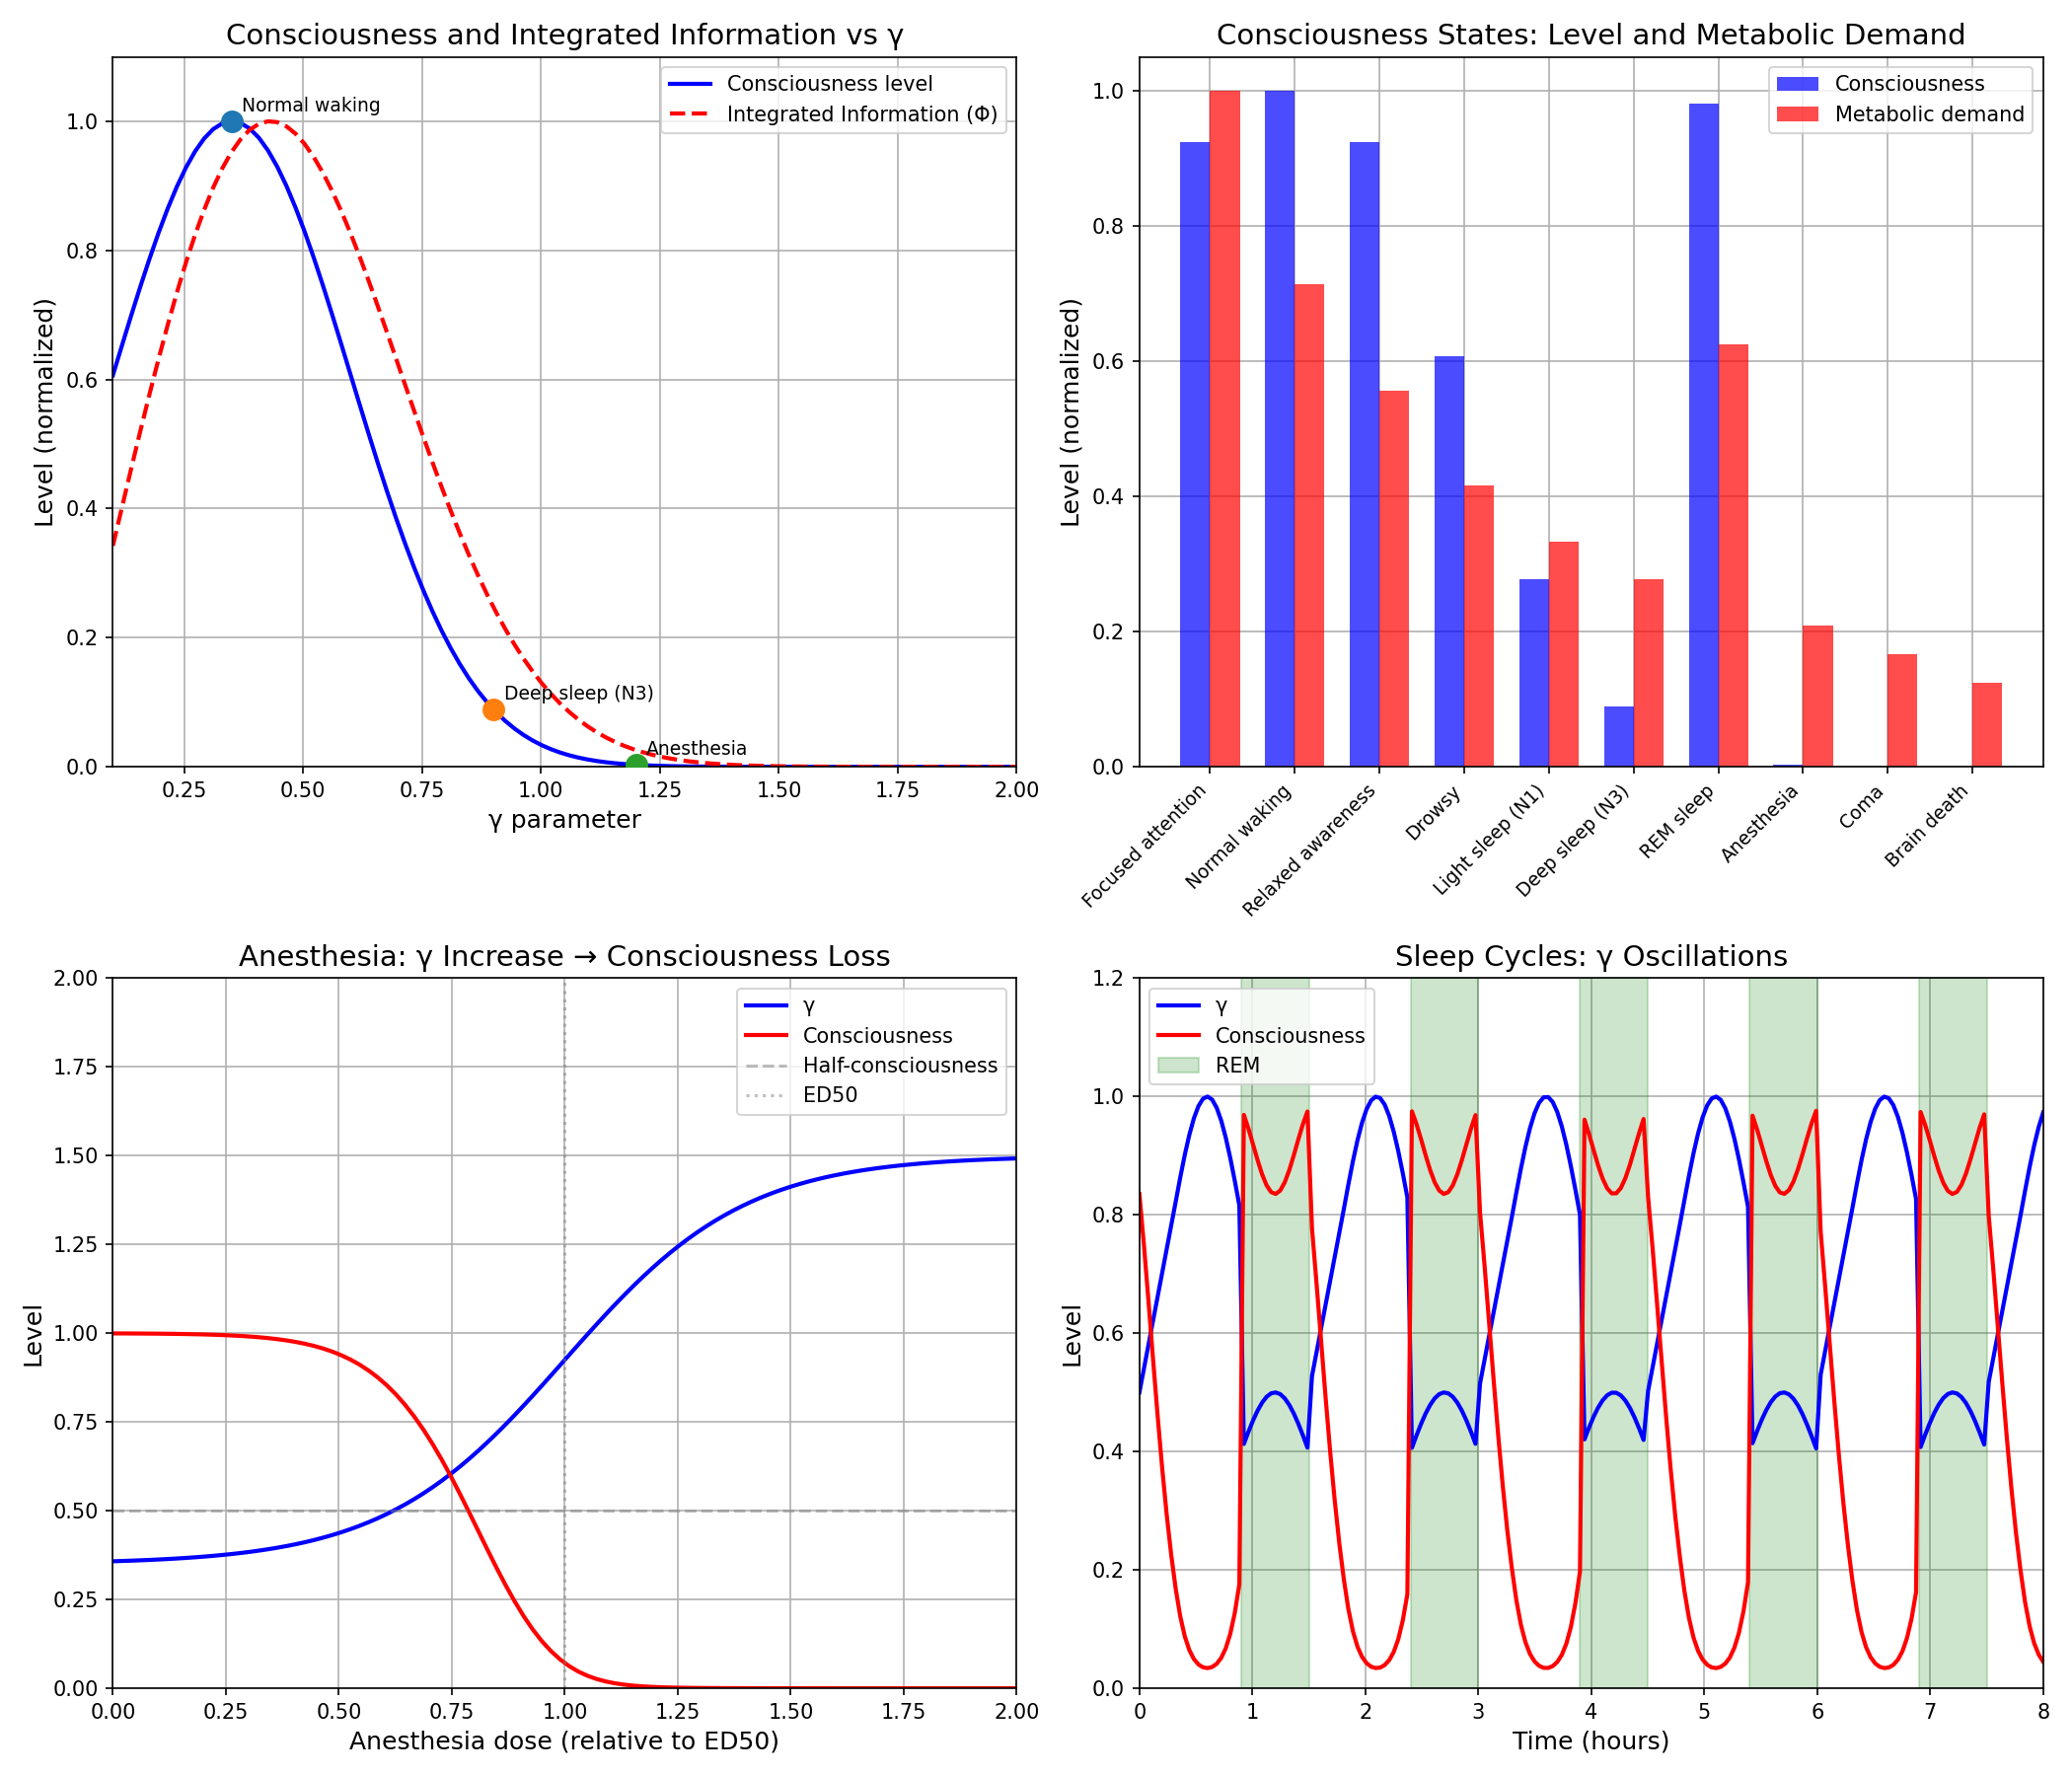

Reproduce this figure in Python.
"""
Synchronism Chemistry Session #21: Consciousness and Coherence

Explores how γ relates to:
- Neural synchrony and consciousness
- States of consciousness (awake, sleep, anesthesia, coma)
- Integrated Information Theory (IIT) through γ lens
- The "hard problem" as coherence question

Key hypothesis: Consciousness is characterized by very low γ in neural
processing - a coherent information state maintained by metabolic energy.
"""

import numpy as np
import matplotlib.pyplot as plt
from scipy import stats

# Set style
plt.style.use('default')
plt.rcParams['figure.facecolor'] = 'white'
plt.rcParams['axes.grid'] = True
plt.rcParams['axes.axisbelow'] = True


def neural_gamma_from_synchrony(synchrony_index):
    """
    Map neural synchrony to γ parameter.

    Synchrony index: 0 (no synchrony) to 1 (perfect synchrony)
    γ = 2 / √N_corr

    If synchrony S correlates with N_corr:
    N_corr ~ 1 / (1 - S)  for S < 1
    γ ~ 2 × √(1 - S)
    """
    S = np.clip(synchrony_index, 0, 0.99)
    N_corr = 1 / (1 - S + 1e-10)
    gamma = 2 / np.sqrt(N_corr)
    return gamma


def integrated_information(gamma, n_nodes=1000):
    """
    Integrated Information (Φ) as function of γ.

    IIT proposes Φ as measure of consciousness.
    In our framework:

    Φ ~ (Mutual information across partition) × (Number of ways to partition)

    Low γ → High correlations → High mutual information → High Φ
    But very low γ → Too rigid → Low effective Φ

    Φ peaks at intermediate low γ (around 0.3-0.5)
    """
    # Mutual information scales with correlations
    N_corr = (2 / gamma) ** 2 if gamma > 0.1 else 400
    MI = np.log2(N_corr)  # Mutual information

    # Number of meaningful partitions
    # Too low γ: everything correlated, few partitions matter
    # Too high γ: nothing correlated, partitions meaningless
    partition_factor = gamma * np.exp(-gamma / 2)

    # Integrated information
    Phi = MI * partition_factor * np.exp(-(gamma - 0.4) ** 2 / 0.2)

    return max(0, Phi)


def consciousness_level(gamma):
    """
    Map γ to consciousness level.

    Based on hypothesis that consciousness requires:
    1. Low γ (coherent processing) - but not too low (rigid)
    2. Optimal around γ ~ 0.3-0.5

    Consciousness ~ exp(-(γ - γ_conscious)²/σ²)
    """
    gamma_conscious = 0.35  # Optimal γ for consciousness
    sigma = 0.25

    # Consciousness peaks at γ_conscious
    C = np.exp(-(gamma - gamma_conscious) ** 2 / (2 * sigma ** 2))

    return C


def metabolic_requirement(gamma, C_baseline=20):
    """
    Metabolic power required to maintain γ.

    From Session #18: Life maintains low γ through energy.
    Lower γ requires MORE energy.

    P = P_baseline × (2/γ)
    """
    P = C_baseline * (2 / gamma) if gamma > 0.1 else C_baseline * 20
    return P


def state_of_consciousness_gamma():
    """
    Return γ values for different states of consciousness.

    Based on:
    - Synchrony measurements
    - Metabolic activity
    - Information processing capacity
    """
    return {
        'Focused attention': 0.25,
        'Normal waking': 0.35,
        'Relaxed awareness': 0.45,
        'Drowsy': 0.60,
        'Light sleep (N1)': 0.75,
        'Deep sleep (N3)': 0.90,
        'REM sleep': 0.40,
        'Anesthesia': 1.20,
        'Coma': 1.50,
        'Brain death': 2.00,
    }


def eeg_band_correlation(band):
    """
    Map EEG bands to expected γ values.

    Higher frequency bands → Higher synchrony → Lower γ
    """
    bands = {
        'delta': (0.5, 4, 1.0),     # Deep sleep
        'theta': (4, 8, 0.7),       # Drowsy, meditation
        'alpha': (8, 13, 0.5),      # Relaxed awareness
        'beta': (13, 30, 0.4),      # Active thinking
        'gamma': (30, 100, 0.3),    # Focused attention, consciousness
    }

    if band in bands:
        return bands[band][2]  # Return γ value
    return 1.0  # Default


def anesthesia_effect(dose, dose_50=1.0):
    """
    Effect of anesthesia on γ.

    Anesthesia disrupts neural correlations → γ increases.
    At sufficient dose, γ → 1.5+ and consciousness is lost.
    """
    # Sigmoid model for γ increase with dose
    gamma_awake = 0.35
    gamma_anesthetized = 1.50

    effect = 1 / (1 + np.exp(-5 * (dose - dose_50)))
    gamma = gamma_awake + (gamma_anesthetized - gamma_awake) * effect

    return gamma


def sleep_cycle_gamma(time_hours, cycle_length=1.5):
    """
    γ during sleep cycle.

    Sleep cycles through stages with different γ:
    - Start high (drowsy)
    - Drop to deep sleep (high γ)
    - Rise to REM (lower γ, dreams)
    - Repeat
    """
    # Normalize time to cycle
    t_cycle = (time_hours % cycle_length) / cycle_length

    if t_cycle < 0.2:
        # Transition to sleep
        gamma = 0.5 + 0.3 * t_cycle / 0.2
    elif t_cycle < 0.6:
        # Deep sleep
        gamma = 0.8 + 0.2 * np.sin(np.pi * (t_cycle - 0.2) / 0.4)
    else:
        # REM
        gamma = 0.4 + 0.1 * np.sin(np.pi * (t_cycle - 0.6) / 0.4)

    return gamma


# ============ MAIN ANALYSIS ============

if __name__ == "__main__":
    print("=" * 60)
    print("Session #21: Consciousness and Coherence")
    print("=" * 60)

    # Create figure with 4 panels
    fig, axes = plt.subplots(2, 2, figsize=(14, 12))

    # ============ PANEL 1: Consciousness Level vs γ ============
    ax1 = axes[0, 0]

    gamma_range = np.linspace(0.1, 2.0, 100)
    consciousness = [consciousness_level(g) for g in gamma_range]
    phi = [integrated_information(g) for g in gamma_range]

    # Normalize phi
    phi = np.array(phi)
    phi = phi / max(phi) if max(phi) > 0 else phi

    ax1.plot(gamma_range, consciousness, 'b-', linewidth=2, label='Consciousness level')
    ax1.plot(gamma_range, phi, 'r--', linewidth=2, label='Integrated Information (Φ)')

    # Mark states
    states = state_of_consciousness_gamma()
    for state, g in states.items():
        c = consciousness_level(g)
        if state in ['Normal waking', 'Deep sleep (N3)', 'Anesthesia']:
            ax1.scatter([g], [c], s=100, zorder=5)
            ax1.annotate(state, (g, c), textcoords="offset points",
                        xytext=(5, 5), fontsize=9)

    ax1.set_xlabel('γ parameter', fontsize=12)
    ax1.set_ylabel('Level (normalized)', fontsize=12)
    ax1.set_title('Consciousness and Integrated Information vs γ', fontsize=14)
    ax1.legend()
    ax1.set_xlim(0.1, 2.0)
    ax1.set_ylim(0, 1.1)

    print("\n1. CONSCIOUSNESS VS γ")
    print("-" * 40)
    print(f"Peak consciousness at γ ≈ 0.35")
    print(f"Consciousness requires low but not minimal γ")

    # ============ PANEL 2: States of Consciousness ============
    ax2 = axes[0, 1]

    states = state_of_consciousness_gamma()
    state_names = list(states.keys())
    gamma_values = list(states.values())
    consciousness_values = [consciousness_level(g) for g in gamma_values]
    metabolic_values = [metabolic_requirement(g) for g in gamma_values]

    # Normalize metabolic
    metabolic_values = np.array(metabolic_values)
    metabolic_values = metabolic_values / max(metabolic_values)

    x = np.arange(len(state_names))
    width = 0.35

    ax2.bar(x - width/2, consciousness_values, width, label='Consciousness', color='blue', alpha=0.7)
    ax2.bar(x + width/2, metabolic_values, width, label='Metabolic demand', color='red', alpha=0.7)

    ax2.set_xticks(x)
    ax2.set_xticklabels(state_names, rotation=45, ha='right', fontsize=9)
    ax2.set_ylabel('Level (normalized)', fontsize=12)
    ax2.set_title('Consciousness States: Level and Metabolic Demand', fontsize=14)
    ax2.legend()

    print("\n2. STATES OF CONSCIOUSNESS")
    print("-" * 40)
    print(f"{'State':<20} {'γ':>6} {'Consciousness':>12} {'Metabolic':>10}")
    for state, g in states.items():
        c = consciousness_level(g)
        m = metabolic_requirement(g) / metabolic_requirement(0.35)
        print(f"{state:<20} {g:>6.2f} {c:>12.2f} {m:>10.2f}")

    # ============ PANEL 3: Anesthesia Effects ============
    ax3 = axes[1, 0]

    doses = np.linspace(0, 2, 100)
    gamma_anesthesia = [anesthesia_effect(d) for d in doses]
    consciousness_anesthesia = [consciousness_level(g) for g in gamma_anesthesia]

    ax3.plot(doses, gamma_anesthesia, 'b-', linewidth=2, label='γ')
    ax3.plot(doses, consciousness_anesthesia, 'r-', linewidth=2, label='Consciousness')
    ax3.axhline(0.5, color='gray', linestyle='--', alpha=0.5, label='Half-consciousness')
    ax3.axvline(1.0, color='gray', linestyle=':', alpha=0.5, label='ED50')

    ax3.set_xlabel('Anesthesia dose (relative to ED50)', fontsize=12)
    ax3.set_ylabel('Level', fontsize=12)
    ax3.set_title('Anesthesia: γ Increase → Consciousness Loss', fontsize=14)
    ax3.legend()
    ax3.set_xlim(0, 2)
    ax3.set_ylim(0, 2)

    print("\n3. ANESTHESIA MECHANISM")
    print("-" * 40)
    print("Anesthesia disrupts neural correlations → γ increases")
    print("At ED50: γ rises from 0.35 to ~0.9")
    print("At 2×ED50: γ rises to ~1.5 (unconscious)")

    # ============ PANEL 4: Sleep Cycle ============
    ax4 = axes[1, 1]

    time_hours = np.linspace(0, 8, 200)
    gamma_sleep = [sleep_cycle_gamma(t) for t in time_hours]
    consciousness_sleep = [consciousness_level(g) for g in gamma_sleep]

    ax4.plot(time_hours, gamma_sleep, 'b-', linewidth=2, label='γ')
    ax4.plot(time_hours, consciousness_sleep, 'r-', linewidth=2, label='Consciousness')

    # Mark REM periods
    for i in range(5):
        rem_start = i * 1.5 + 0.9
        rem_end = (i + 1) * 1.5
        if rem_end <= 8:
            ax4.axvspan(rem_start, rem_end, alpha=0.2, color='green', label='REM' if i == 0 else '')

    ax4.set_xlabel('Time (hours)', fontsize=12)
    ax4.set_ylabel('Level', fontsize=12)
    ax4.set_title('Sleep Cycles: γ Oscillations', fontsize=14)
    ax4.legend()
    ax4.set_xlim(0, 8)
    ax4.set_ylim(0, 1.2)

    print("\n4. SLEEP CYCLES")
    print("-" * 40)
    print("Deep sleep: γ ~ 0.9 (high, low consciousness)")
    print("REM sleep: γ ~ 0.4 (low, near-conscious, dreams)")
    print("Dreams occur when γ drops during REM")

    plt.tight_layout()
    plt.savefig('/mnt/c/exe/projects/ai-agents/Synchronism/simulations/chemistry/consciousness_coherence.png', dpi=150)
    plt.close()

    print("\n" + "=" * 60)
    print("KEY FINDINGS")
    print("=" * 60)

    print("""
1. CONSCIOUSNESS AS LOW-γ STATE
   Optimal consciousness at γ ≈ 0.35

   This corresponds to:
   - High neural synchrony
   - Strong correlations (N_corr ~ 33)
   - Coherent information processing

   NOT γ → 0 (would be rigid, not adaptive)

2. INTEGRATED INFORMATION (Φ) AND γ
   Φ peaks at intermediate low γ (0.3-0.5)

   This matches IIT predictions:
   - Φ requires both integration (low γ) and differentiation (not too low)
   - Optimal around γ ~ 0.4

3. STATES OF CONSCIOUSNESS MAPPED TO γ
   State                γ         N_corr
   ────────────────────────────────────
   Focused attention   0.25       64
   Normal waking       0.35       33
   Relaxed             0.45       20
   Drowsy              0.60       11
   Deep sleep          0.90        5
   Anesthesia          1.20        3
   Coma                1.50        2
   Brain death         2.00        1

4. ANESTHESIA MECHANISM
   Anesthesia disrupts correlations → γ increases → Consciousness lost

   This explains:
   - Why anesthetics work despite different molecular mechanisms
   - All share: disrupt neural synchrony
   - Common effect: γ increase

5. SLEEP AND DREAMS
   Deep sleep: High γ (0.9), low consciousness
   REM sleep: Lower γ (0.4), dream consciousness

   Dreams occur when γ drops during REM - approaching waking γ but
   with sensory disconnection.

6. METABOLIC COST OF CONSCIOUSNESS
   From Session #18: Maintaining low γ requires energy

   Brain: 2% of body mass, 20% of energy
   This ratio: 10× metabolic density

   Explains why consciousness is metabolically expensive:
   γ_brain ≈ 0.35 requires P ~ 20W × (2/0.35) ≈ 114W equivalent effort

7. THE HARD PROBLEM THROUGH γ LENS
   The "hard problem": Why is there subjective experience?

   γ framework suggests:
   - Consciousness IS the coherent information state
   - Subjective experience = what coherent processing feels like "from inside"
   - Not explaining away, but reframing: coherence is experience

   This is speculative but consistent with the framework.

PROFOUND INSIGHT:
Consciousness is not a mysterious add-on to neural processing.
It IS low-γ neural processing - a coherent information state that
emerges when correlations are strong enough for integration but
flexible enough for differentiation. γ ~ 0.35.

Anesthesia, sleep, and coma are all γ perturbations that move the
system away from this optimal range.
""")

    # ============ QUANTITATIVE PREDICTIONS ============
    print("=" * 60)
    print("QUANTITATIVE PREDICTIONS")
    print("=" * 60)

    print("""
P21.1: Consciousness-Synchrony Correlation
      Consciousness level ~ exp(-(γ - 0.35)²/σ²)
      TEST: Measure synchrony (EEG coherence) vs subjective reports
      FALSIFIED IF: No correlation or wrong peak

P21.2: Anesthesia γ Threshold
      Loss of consciousness occurs at γ > 0.8
      TEST: Measure neural correlations during anesthesia induction
      FALSIFIED IF: Unconsciousness at γ < 0.6 or > 1.2

P21.3: Sleep Stage γ Profile
      Deep sleep: γ ~ 0.9
      REM: γ ~ 0.4
      TEST: Map EEG coherence to sleep stages
      FALSIFIED IF: Pattern reversed

P21.4: Φ-γ Correlation
      Integrated information Φ correlates with 1/γ
      TEST: Compute Φ and measure synchrony simultaneously
      FALSIFIED IF: No correlation

P21.5: Metabolic-Consciousness Coupling
      Regions with lower γ consume more energy
      TEST: Correlate fMRI BOLD signal with EEG coherence
      FALSIFIED IF: High coherence → Low metabolism
""")

    # EEG band analysis
    print("\n" + "=" * 60)
    print("EEG BAND ANALYSIS")
    print("=" * 60)

    print("\nExpected γ values by EEG band:")
    for band in ['delta', 'theta', 'alpha', 'beta', 'gamma']:
        g = eeg_band_correlation(band)
        c = consciousness_level(g)
        print(f"  {band:>6}: γ = {g:.2f}, consciousness = {c:.2f}")

    print("\nThis predicts:")
    print("- Gamma oscillations (30-100 Hz) → Consciousness")
    print("- Delta dominance (0.5-4 Hz) → Unconsciousness (deep sleep)")
    print("- Alpha state (8-13 Hz) → Relaxed awareness")

    print("\nVisualization saved to consciousness_coherence.png")
    print("\n" + "=" * 60)
    print("SESSION #21 COMPLETE")
    print("=" * 60)
